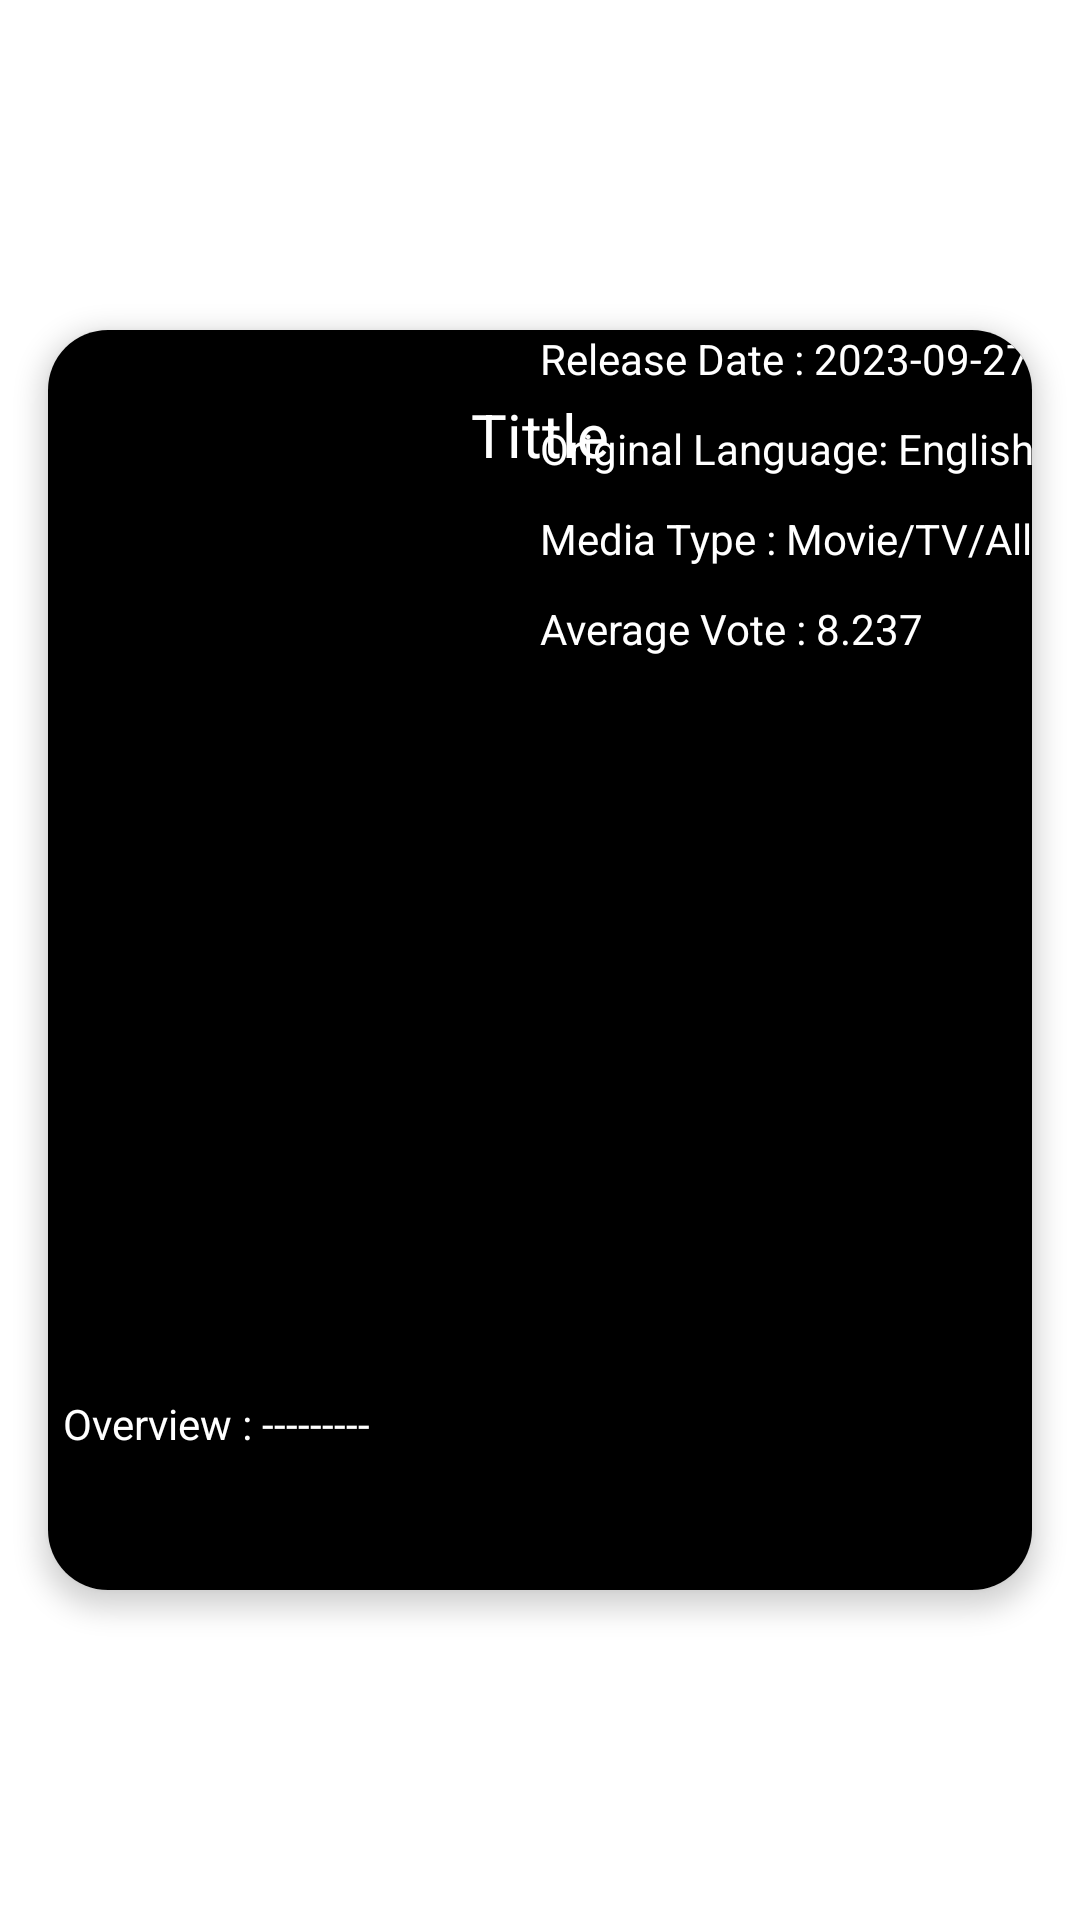

Layout XML and referenced resources for this Android screen:
<!-- AndroidManifest.xml: application theme Theme.DemoKotlinRetrofit -->
<!-- res/layout/adapter_trending_all_day.xml -->
<?xml version="1.0" encoding="utf-8"?>
<androidx.constraintlayout.widget.ConstraintLayout xmlns:android="http://schemas.android.com/apk/res/android"
    android:layout_width="match_parent"
    android:layout_height="wrap_content"
    xmlns:app="http://schemas.android.com/apk/res-auto">

    <androidx.cardview.widget.CardView
        android:id="@+id/card_view_rv_result_trend_all"
        android:layout_width="match_parent"
        android:layout_height="wrap_content"
        android:layout_margin="5dp"
        app:cardElevation="5dp"
        app:cardCornerRadius="20dp"
        app:cardMaxElevation="3dp"
        app:cardPreventCornerOverlap="true"
        app:cardUseCompatPadding="true"
        app:layout_constraintBottom_toBottomOf="parent"
        app:layout_constraintEnd_toEndOf="parent"
        app:layout_constraintStart_toStartOf="parent"
        app:layout_constraintTop_toTopOf="parent">

        <androidx.constraintlayout.widget.ConstraintLayout
            android:layout_width="match_parent"
            android:layout_height="match_parent"
            android:background="#000000">

            <ImageView
                android:id="@+id/img_view_backdrop_path_trend_all"
                android:layout_width="match_parent"
                android:layout_height="wrap_content"
                app:layout_constraintEnd_toEndOf="parent"
                app:layout_constraintStart_toStartOf="parent"
                app:layout_constraintTop_toTopOf="parent" />

            <ImageView
                android:id="@+id/img_view_poster_path_trend_all"
                android:layout_width="150dp"
                android:layout_height="200dp"
                android:layout_marginStart="10dp"
                android:layout_marginTop="150dp"
                app:layout_constraintStart_toStartOf="parent"
                app:layout_constraintTop_toTopOf="parent" />

            <TextView
                android:id="@+id/tv_tittle_trend_all_day"
                android:layout_width="match_parent"
                android:layout_height="70dp"
                android:gravity="center"
                android:text="Tittle"
                android:textColor="@color/white"
                android:textSize="20sp"
                app:layout_constraintStart_toStartOf="parent"
                app:layout_constraintTop_toTopOf="parent" />

            <TextView
                android:id="@+id/tv_release_date_trend_all"
                android:layout_width="wrap_content"
                android:layout_height="30dp"
                android:text="Release Date : 2023-09-27"
                android:textColor="@color/white"
                app:layout_constraintStart_toStartOf="@+id/guideline"
                app:layout_constraintTop_toBottomOf="@+id/img_view_backdrop_path_trend_all" />

            <TextView
                android:id="@+id/tv_original_language_trend_all"
                android:layout_width="wrap_content"
                android:layout_height="30dp"
                android:text="Original Language: English"
                android:textColor="@color/white"
                app:layout_constraintStart_toStartOf="@+id/guideline"
                app:layout_constraintTop_toBottomOf="@+id/tv_release_date_trend_all" />

            <TextView
                android:id="@+id/tv_media_type_trend_all"
                android:layout_width="wrap_content"
                android:layout_height="30dp"
                android:text="Media Type : Movie/TV/All"
                android:textColor="@color/white"
                app:layout_constraintStart_toStartOf="@+id/guideline"
                app:layout_constraintTop_toBottomOf="@+id/tv_original_language_trend_all" />

            <androidx.constraintlayout.widget.Guideline
                android:id="@+id/guideline"
                android:layout_width="wrap_content"
                android:layout_height="wrap_content"
                android:orientation="vertical"
                app:layout_constraintGuide_percent="0.5" />

            <TextView
                android:id="@+id/tv_vote_average"
                android:layout_width="wrap_content"
                android:layout_height="30dp"
                android:text="Average Vote : 8.237"
                android:textColor="@color/white"
                app:layout_constraintStart_toStartOf="@+id/guideline"
                app:layout_constraintTop_toBottomOf="@+id/tv_media_type_trend_all" />

            <TextView
                android:id="@+id/tv_overview"
                android:layout_width="match_parent"
                android:layout_height="70dp"
                android:text="Overview : ---------"
                android:textColor="@color/white"
                android:padding="5dp"
                app:layout_constraintTop_toBottomOf="@+id/img_view_poster_path_trend_all" />

        </androidx.constraintlayout.widget.ConstraintLayout>
    </androidx.cardview.widget.CardView>

</androidx.constraintlayout.widget.ConstraintLayout>
<!-- resources referenced by this layout -->
<resources>
  <style name="Theme.DemoKotlinRetrofit" parent="Theme.MaterialComponents.DayNight.DarkActionBar">
          
          <item name="colorPrimary">@color/purple_500</item>
          <item name="colorPrimaryVariant">@color/purple_700</item>
          <item name="colorOnPrimary">@color/white</item>
          
          <item name="colorSecondary">@color/teal_200</item>
          <item name="colorSecondaryVariant">@color/teal_700</item>
          <item name="colorOnSecondary">@color/black</item>
          
          <item name="android:statusBarColor" tools:targetApi="l">?attr/colorPrimaryVariant</item>
          
      </style>
  <!-- not gathered from this repository: default colours our renderer supplied (Android Studio template values) -->
  <color name="purple_500">#FF6200EE</color>
  <color name="purple_700">#FF3700B3</color>
  <color name="teal_200">#FF03DAC5</color>
  <color name="teal_700">#FF018786</color>
  <color name="black">#FF000000</color>
  <color name="white">#FFFFFFFF</color>
</resources>
